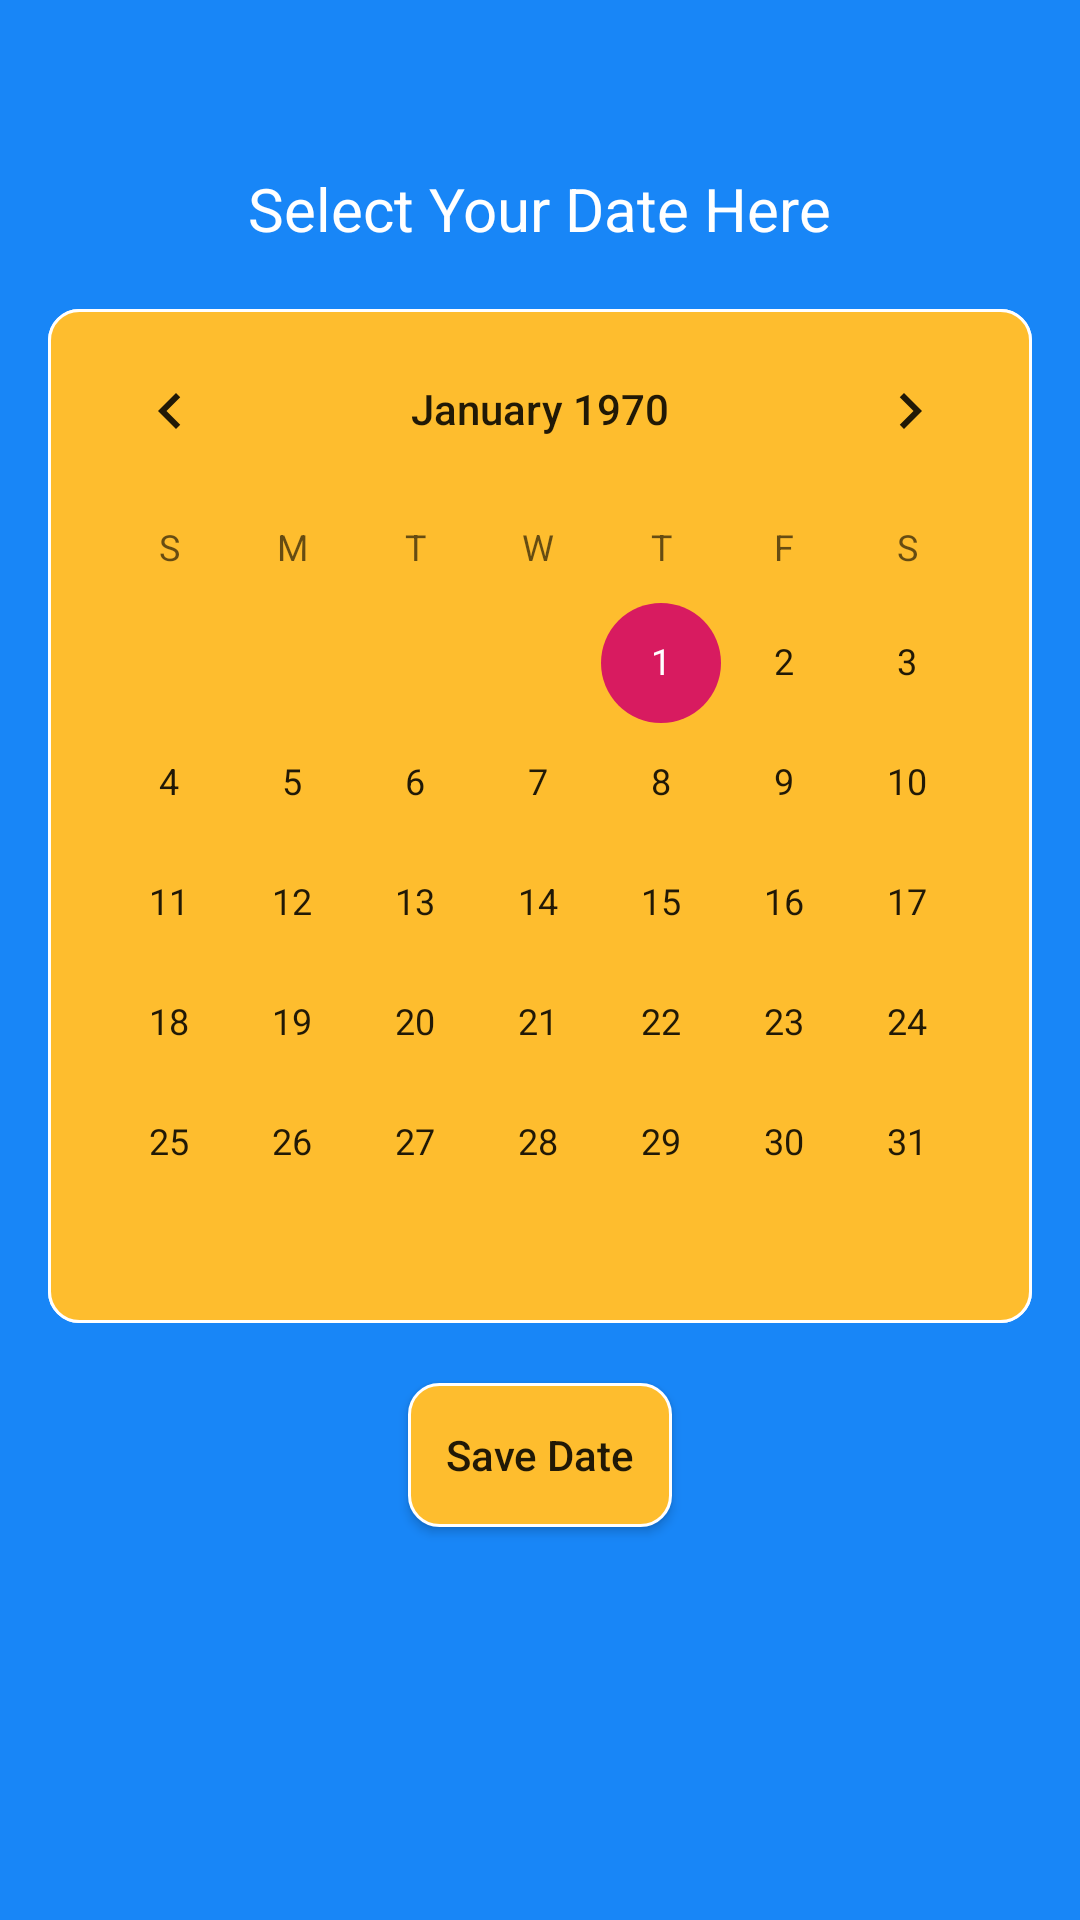

Write the Android layout XML for this screen, with the resource values it uses.
<!-- AndroidManifest.xml: application theme AppTheme -->
<!-- res/layout/calender_fragment.xml -->
<?xml version="1.0" encoding="utf-8"?>
<LinearLayout xmlns:android="http://schemas.android.com/apk/res/android"
    android:orientation="vertical"
    android:background="#1886f7"
    android:layout_width="match_parent"
    android:padding="16dp"
    android:layout_height="match_parent">

    <TextView
        android:layout_width="wrap_content"
        android:layout_height="wrap_content"
        android:layout_gravity="center"
        android:layout_marginTop="40dp"
        android:text="Select Your Date Here"
        android:id="@+id/selectedDateText"
        android:textSize="20sp"
        android:textColor="@color/white"/>

    <CalendarView
        android:layout_width="match_parent"
        android:layout_height="wrap_content"
        android:layout_marginTop="20dp"
        android:id="@+id/calenderView"
        android:background="@drawable/rounded_yellow_background"/>

    <Button
        android:layout_width="wrap_content"
        android:layout_height="wrap_content"
        android:layout_gravity="center"
        android:text="Save Date"
        android:id="@+id/btnSaveDate"
        android:background="@drawable/rounded_yellow_background"
        android:textAllCaps="false"
        android:layout_marginTop="20dp"/>
</LinearLayout>
<!-- resources referenced by this layout -->
<resources>
  <color name="white">#FFFFFF</color>
  <!-- drawable rounded_yellow_background (drawable) -->
  <?xml version="1.0" encoding="utf-8"?>
  <shape xmlns:android="http://schemas.android.com/apk/res/android"
      android:shape="rectangle">
      <stroke android:width="1dp"
          android:color="@color/white" />
      <corners android:radius="10dp" />
      <solid
          android:color="@color/yellow"/>
  </shape>
  <style name="AppTheme" parent="Theme.AppCompat.Light.DarkActionBar">
          
          <item name="colorPrimary">@color/colorPrimary</item>
          <item name="colorPrimaryDark">@color/colorPrimaryDark</item>
          <item name="colorAccent">@color/colorAccent</item>
      </style>
  <color name="yellow">#febd2e</color>
  <color name="colorPrimary">#008577</color>
  <color name="colorPrimaryDark">#00574B</color>
  <color name="colorAccent">#D81B60</color>
</resources>
